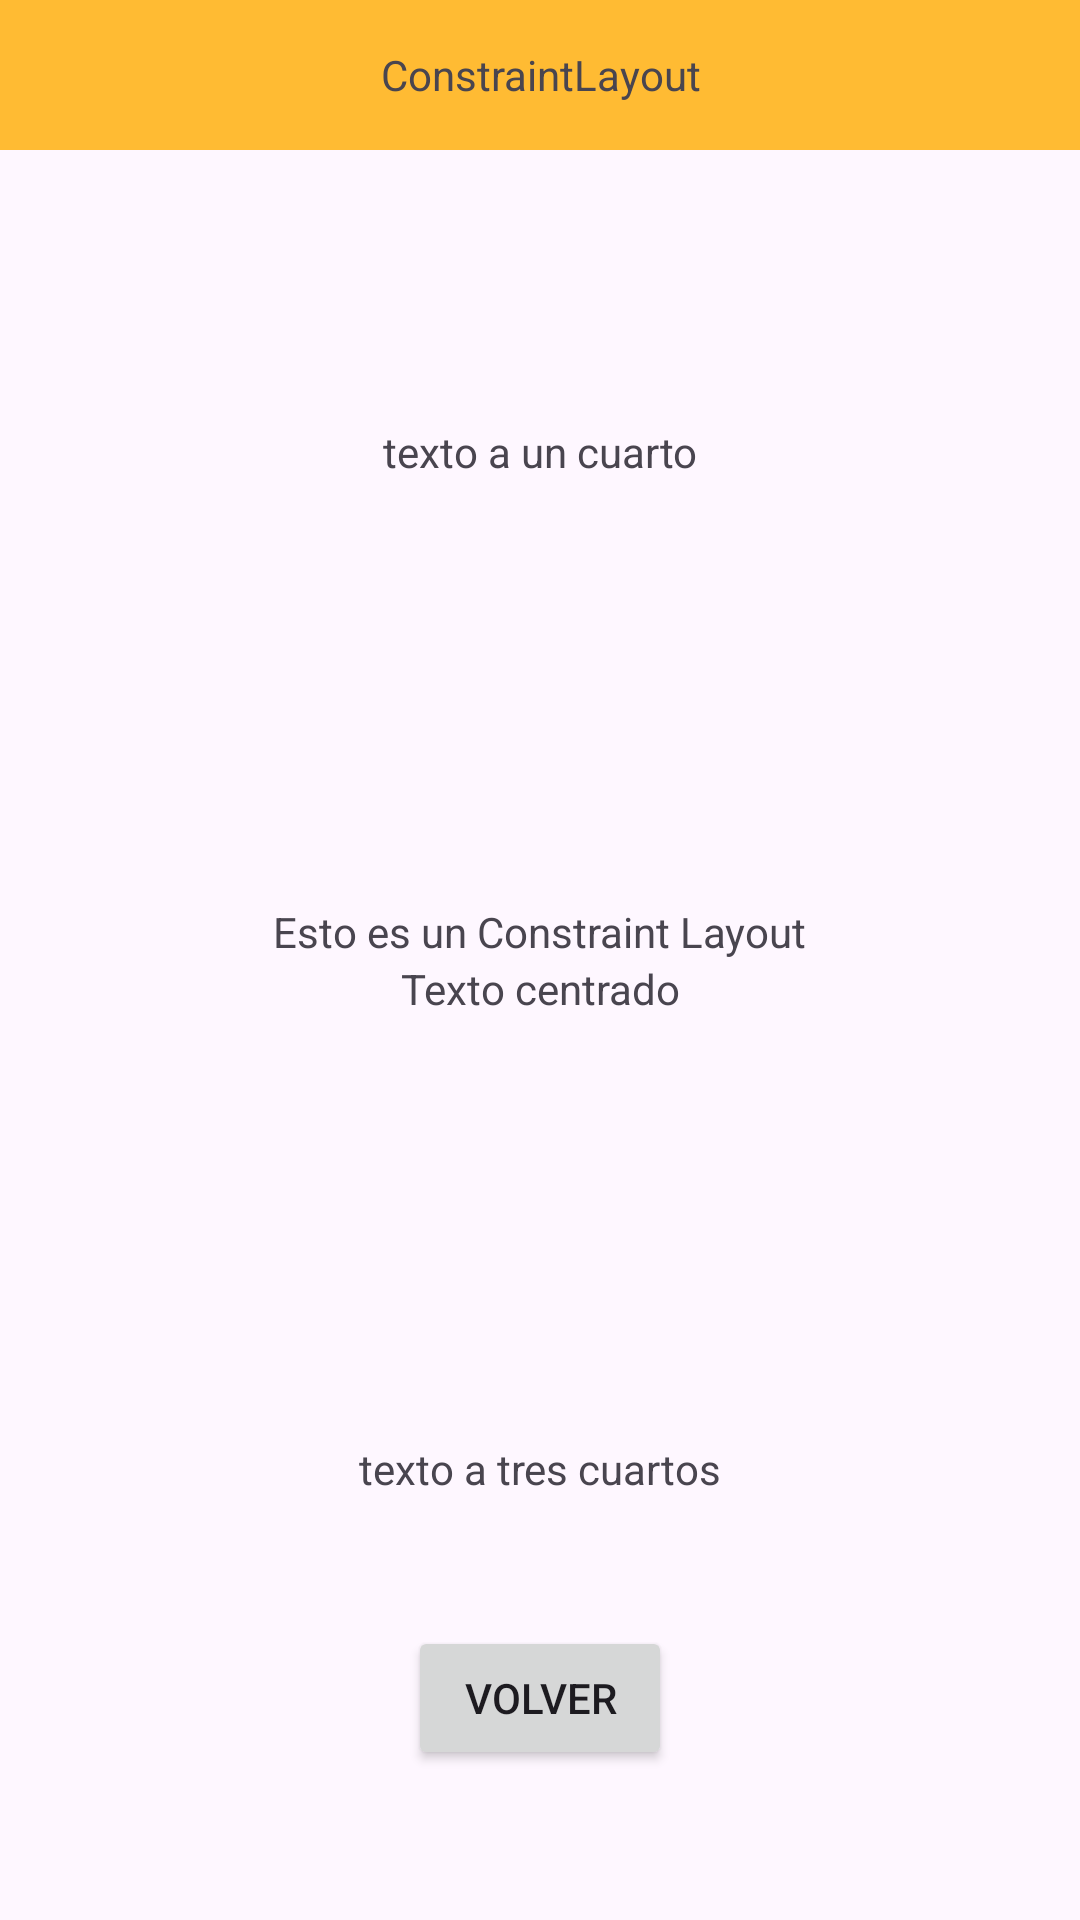

Here is an Android app screen rendered from its layout file. Give the layout XML and the strings, colors and styles it references.
<!-- AndroidManifest.xml: application theme Theme.DADM -->
<!-- res/layout/activity_constraint_layout.xml -->
<?xml version="1.0" encoding="utf-8"?>
<androidx.constraintlayout.widget.ConstraintLayout xmlns:android="http://schemas.android.com/apk/res/android"
    xmlns:app="http://schemas.android.com/apk/res-auto"
    xmlns:tools="http://schemas.android.com/tools"
    android:layout_width="match_parent"
    android:layout_height="match_parent"
    tools:context=".modulo4.ejercicios.ejercicio2.ConstraintLayoutActivity">

    <androidx.constraintlayout.widget.Guideline
        android:id="@+id/glQuarter"
        android:layout_width="wrap_content"
        android:layout_height="wrap_content"
        android:orientation="horizontal"
        app:layout_constraintGuide_percent="0.25"/>

    <androidx.constraintlayout.widget.Guideline
        android:id="@+id/glHalf"
        android:layout_width="wrap_content"
        android:layout_height="wrap_content"
        android:orientation="horizontal"
        app:layout_constraintGuide_percent="0.5"/>

    <androidx.constraintlayout.widget.Guideline
        android:id="@+id/glThreeQuarters"
        android:layout_width="wrap_content"
        android:layout_height="wrap_content"
        android:orientation="horizontal"
        app:layout_constraintGuide_percent="0.75"/>

    <TextView
        android:id="@+id/tvTitle"
        app:layout_constraintTop_toTopOf="parent"
        app:layout_constraintStart_toStartOf="parent"
        app:layout_constraintEnd_toEndOf="parent"
        android:layout_width="0dp"
        android:layout_height="50dp"
        android:background="@android:color/holo_orange_light"
        android:text="ConstraintLayout"
        android:gravity="center"/>

    <TextView
        android:text="texto a un cuarto"
        android:layout_width="wrap_content"
        android:layout_height="wrap_content"
        app:layout_constraintStart_toStartOf="parent"
        app:layout_constraintEnd_toEndOf="parent"
        app:layout_constraintBottom_toTopOf="@+id/glQuarter"/>

    <TextView
        android:text="Esto es un Constraint Layout"
        android:layout_width="wrap_content"
        android:layout_height="wrap_content"
        app:layout_constraintStart_toStartOf="parent"
        app:layout_constraintEnd_toEndOf="parent"
        app:layout_constraintBottom_toTopOf="@+id/glHalf"/>

    <TextView
        android:text="Texto centrado"
        android:layout_width="wrap_content"
        android:layout_height="wrap_content"
        app:layout_constraintStart_toStartOf="parent"
        app:layout_constraintEnd_toEndOf="parent"
        app:layout_constraintTop_toBottomOf="@+id/glHalf"/>

    <TextView
        android:text="texto a tres cuartos"
        android:layout_width="wrap_content"
        android:layout_height="wrap_content"
        app:layout_constraintStart_toStartOf="parent"
        app:layout_constraintEnd_toEndOf="parent"
        app:layout_constraintTop_toBottomOf="@+id/glThreeQuarters"/>

    <Button
        android:id="@+id/btnBack"
        android:layout_width="wrap_content"
        android:layout_height="wrap_content"
        android:text="Volver"
        android:textAllCaps="true"
        android:layout_marginBottom="50dp"
        app:layout_constraintBottom_toBottomOf="parent"
        app:layout_constraintStart_toStartOf="parent"
        app:layout_constraintEnd_toEndOf="parent" />

</androidx.constraintlayout.widget.ConstraintLayout>
<!-- resources referenced by this layout -->
<resources>
  <style name="Theme.DADM" parent="Base.Theme.DADM" />
  <style name="Base.Theme.DADM" parent="Theme.Material3.DayNight.NoActionBar">
          
          
      </style>
</resources>
